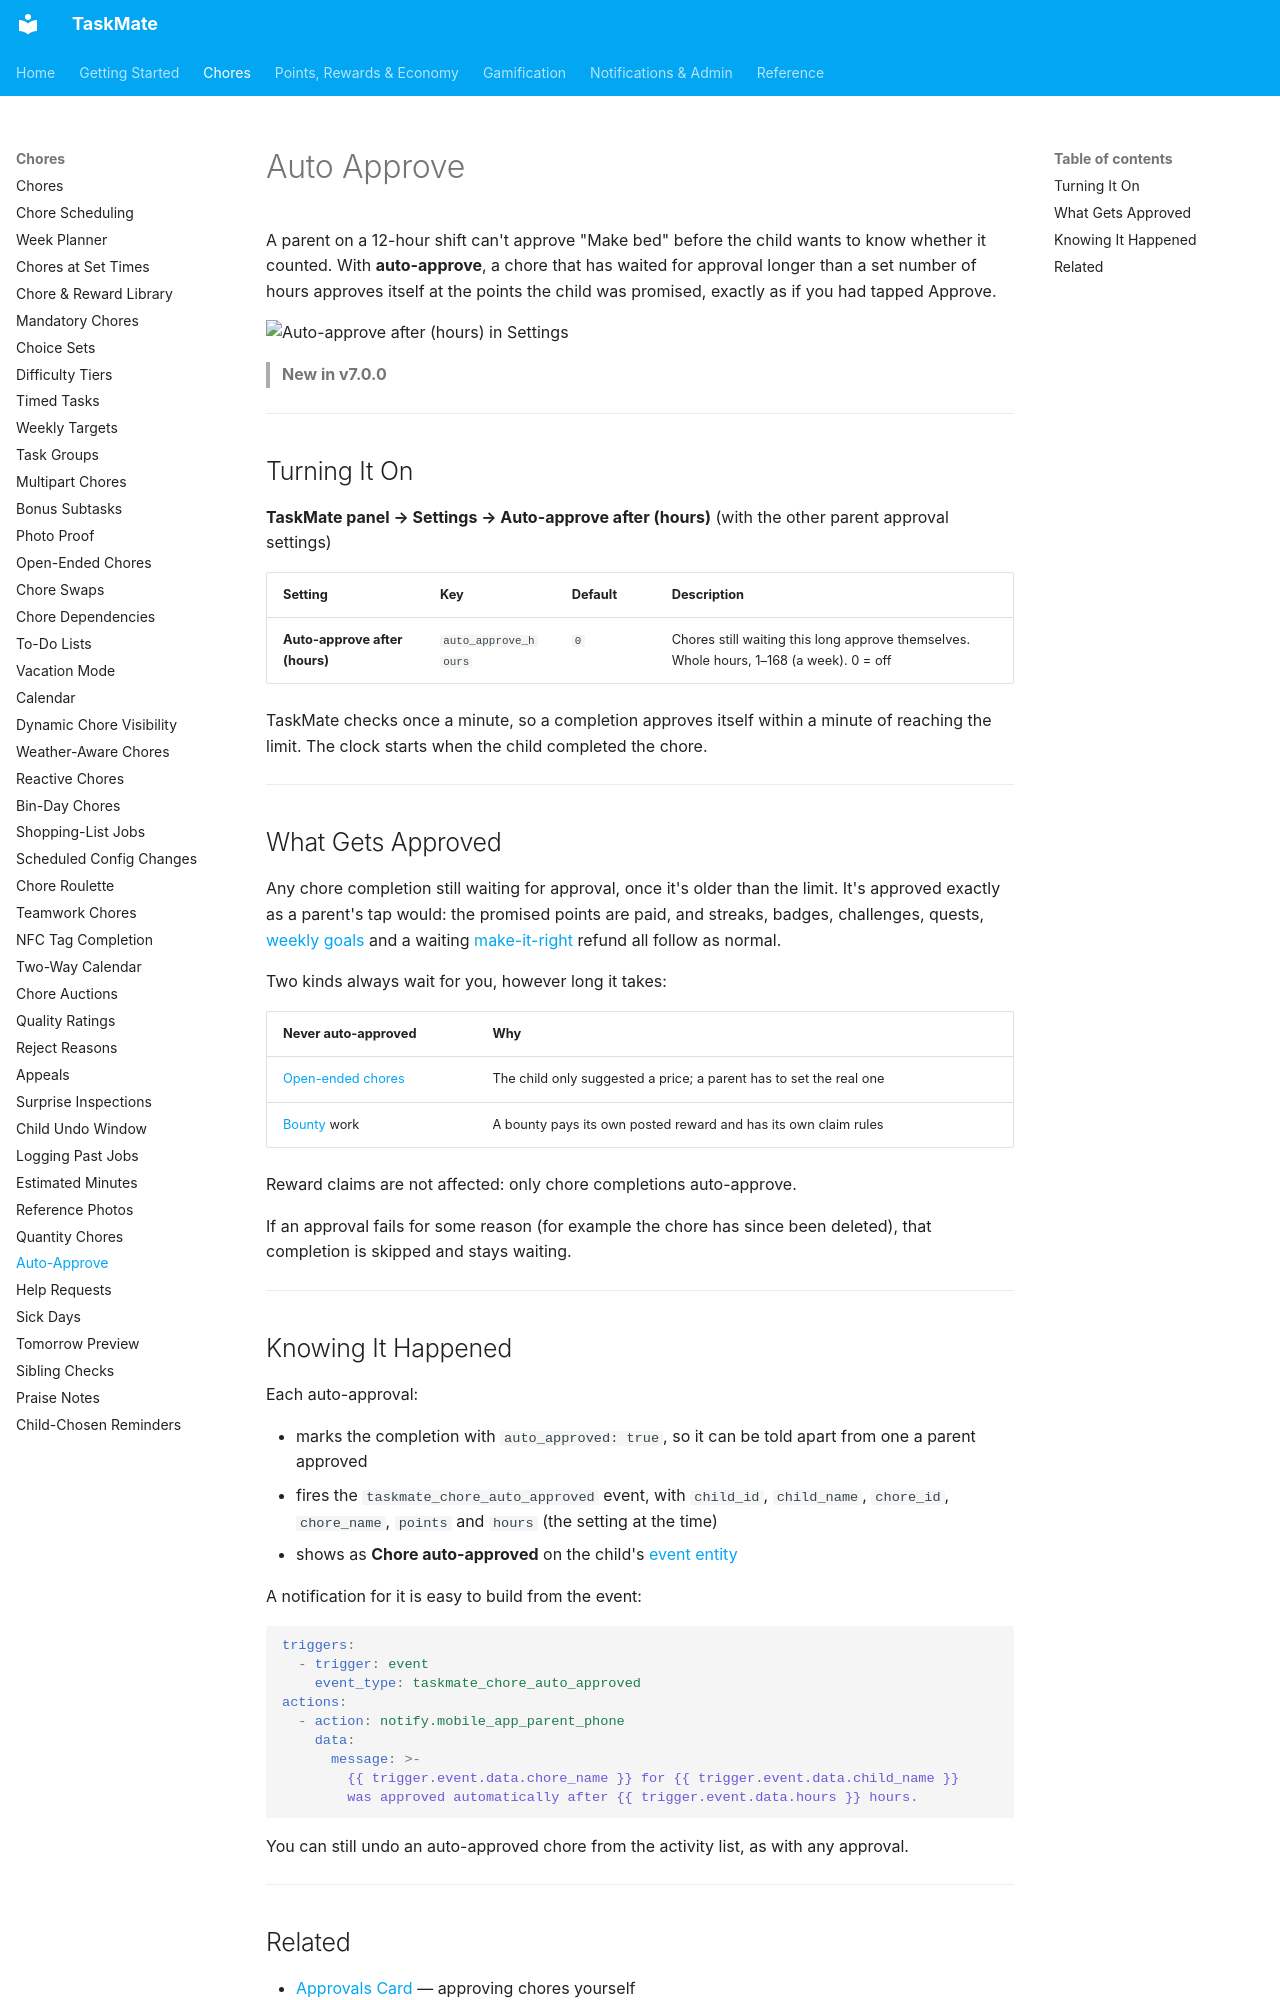

repository: tempus2016/taskmate · page: Auto-Approve/index.html · generator: mkdocs

# Auto Approve

A parent on a 12-hour shift can't approve "Make bed" before the child wants to know whether it counted. With **auto-approve**, a chore that has waited for approval longer than a set number of hours approves itself at the points the child was promised, exactly as if you had tapped Approve.

![Auto-approve after (hours) in Settings](images/panel-settings-auto-approve.png)

> **New in v7.0.0**

---

## Turning It On

**TaskMate panel → Settings → Auto-approve after (hours)** (with the other parent approval settings)

| Setting | Key | Default | Description |
|---------|-----|---------|-------------|
| **Auto-approve after (hours)** | `auto_approve_hours` | `0` | Chores still waiting this long approve themselves. Whole hours, 1–168 (a week). 0 = off |

TaskMate checks once a minute, so a completion approves itself within a minute of reaching the limit. The clock starts when the child completed the chore.

---

## What Gets Approved

Any chore completion still waiting for approval, once it's older than the limit. It's approved exactly as a parent's tap would: the promised points are paid, and streaks, badges, challenges, quests, [weekly goals](Weekly-Goals.md) and a waiting [make-it-right](Make-It-Right-Penalties.md) refund all follow as normal.

Two kinds always wait for you, however long it takes:

| Never auto-approved | Why |
|---------------------|-----|
| [Open-ended chores](Open-Ended-Chores.md) | The child only suggested a price; a parent has to set the real one |
| [Bounty](Bounty-Board.md) work | A bounty pays its own posted reward and has its own claim rules |

Reward claims are not affected: only chore completions auto-approve.

If an approval fails for some reason (for example the chore has since been deleted), that completion is skipped and stays waiting.

---

## Knowing It Happened

Each auto-approval:

- marks the completion with `auto_approved: true`, so it can be told apart from one a parent approved
- fires the `taskmate_chore_auto_approved` event, with `child_id`, `child_name`, `chore_id`, `chore_name`, `points` and `hours` (the setting at the time)
- shows as **Chore auto-approved** on the child's [event entity](Event-Entities.md)

A notification for it is easy to build from the event:

```yaml
triggers:
  - trigger: event
    event_type: taskmate_chore_auto_approved
actions:
  - action: notify.mobile_app_parent_phone
    data:
      message: >-
        {{ trigger.event.data.chore_name }} for {{ trigger.event.data.child_name }}
        was approved automatically after {{ trigger.event.data.hours }} hours.
```

You can still undo an auto-approved chore from the activity list, as with any approval.

---
